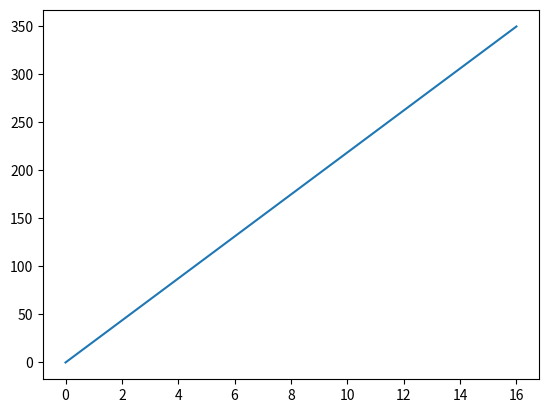

The script that saved this image:
# Draw a line in a diagram from position (0,0) to position (16,350)
import matplotlib.pyplot as plt
import numpy as np

xpoints = np.array([0,16])
ypoints = np.array([0,350])

plt.plot(xpoints,ypoints)
plt.show()
